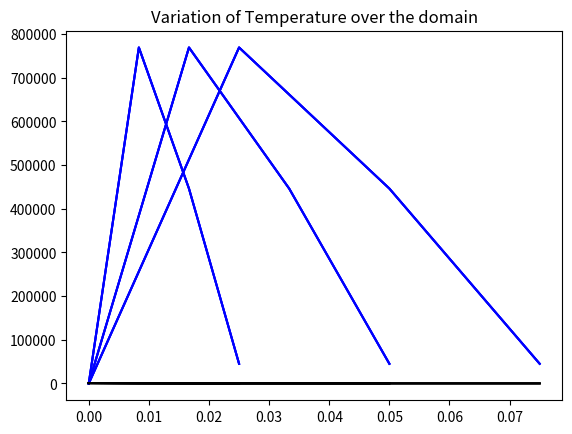

Source code (Python):
from numpy import *
import matplotlib.pyplot as plt

class Thermal1D:
    def __init__(self,Kt,l,n_elements,h,A=False,Dia=False):
        self.n_elements = n_elements
        self.l = l
        self.L = self.l*self.n_elements
        self.n_nodes = 1+n_elements
        self.Kt = Kt
        self.h = h
        if A:
            self.A = A
            d = array([sqrt(4*self.A[i]/pi) for i in range(self.n_elements)])
            self.P = array([pi*d[i] for i in range(self.n_elements)])
        if Dia and type(Dia)==int or type(Dia)==float:
            self.Dia = Dia
            self.A = (pi/4)*self.Dia**2
            self.P = pi*Dia
            self.A = array([self.A]*self.n_elements)
            self.P = array([self.P]*self.n_elements)
        elif Dia and type(Dia)!=int or type(Dia)!=float:
            self.Dia = Dia
            self.A = array([(pi/4)*self.Dia[i]**2 for i in range(self.n_elements)])
            self.P = array([pi*self.Dia[i] for i in range(self.n_elements)])
    
    def global_stiffness(self,convection_free_end=False):
        '''
        Calculates the Global stiffness matrix K based on convection and conduction.
        '''
        def stiffness_conduction(a,l):
            return (self.Kt*a/l)*array([[1,-1],[-1,1]])
        def stiffness_convection(l,p):
            return (self.h*p*l/6)*array([[2,1],[1,2]])
        def stiffness_convection_right(a):
            return (self.h*a)*array([[0,0],[0,1]])
        def stiffness_convection_left(a):
            return (self.h*a)*array([[1,0],[0,0]])
        
        self.K = zeros((self.n_nodes,self.n_nodes)) # 1 DoF per node
        for i in range(self.n_elements):
            k0 = stiffness_conduction(self.A[i],self.l[i])
            k1 = stiffness_convection(self.l[i],self.P[i])
            kn = k0+k1
            
            self.K[i,i+1] = kn[0,1]
            self.K[i+1,i] = kn[1,0]
            if i==0:
                self.K[0,0] = kn[0,0]
                self.K[-1,-1] = stiffness_conduction(self.A[-1], self.l[-1])[-1,-1]+stiffness_convection(self.l[-1], self.P[-1])[-1,-1]
                if convection_free_end == 'left':
                    self.K[0,0] += stiffness_convection_left(self.A[0])[0,0]
                elif convection_free_end == 'right':
                    self.K[-1,-1] += stiffness_convection_right(self.A[-1])[-1,-1]
                else:
                    print("Wrong input for convection from end")
            else:
                self.K[i,i] = kn[0,0] + kn[1,1]
                
    def total_heat_force(self,Q,q,T_infinity):
        ''' 
        Calculates the total Heat force F acting on a body including flux on wall surface and cross sectional surface, 
        heat source, convection from end and side surfaces.
        '''
        def heat_source(Q,a,l,x):
            f = zeros(self.n_nodes)
            f[x] = (Q*a*l)/2
            f[x+1] = (Q*a*l)/2
            return f
        def convection_force(l,p,T_infinity,x):
            f = zeros(self.n_nodes)
            f[x] = self.h*p*T_infinity*l/2
            f[x+1] = self.h*p*T_infinity*l/2
            return f
        def heat_flux(q,l,p,x):
            f = zeros(self.n_nodes)
            f[x] = q*p*l/2
            f[x+1] = q*p*l/2
            return f
        def convection_right(a,T_infinity,x):
            f = zeros(self.n_nodes)
            f[x] = 0
            f[x+1] = self.h*T_infinity*a
            return f
        def convection_left(a,T_infinity,x):
            f = zeros(self.n_nodes)
            f[x] = self.h*T_infinity*a
            f[x+1] = 0
            return f
        self.F = zeros(self.n_nodes) # 1 DoF per node
        for i in range(self.n_elements):
            fn = zeros(self.n_nodes)
            f1 = convection_force(self.l[i],self.P[i],T_infinity,i)
            f2 = convection_right(self.A[i],T_infinity,i)
            f3 = convection_left(self.A[i],T_infinity,i)
            f4 = heat_flux(q,self.l[i],self.P[i],i)
            f5 = heat_source(Q,self.A[i], self.l[i],i)
            fn = f1+f2+f3+f4+f5
            
            self.F +=fn
                
    def end_boundary_conditions(self,value,end_convection=False,insulated=False): # from higher to lower
        ''' 
        Applies the Temperature Boundary condition at the end nodes where Temperature is specified. Usually the inlet and outlet nodes
        '''
        self.T = ones(self.n_nodes)
        self.T.fill(-99999)
        if end_convection == False:
            if insulated =='right':
                self.T[0] = value
            elif insulated == 'left':
                self.T[-1] = value
            else:
                self.T[0] = value[0]
                self.T[-1] = value[-1]
        elif end_convection =='right':
            self.T[0] = value
        else:
            self.T[-1] = value
            
    def solve_mat(self,F,k):
        return linalg.solve(k,F)
    
    def penalty_method(self):
        ''' 
        First method to solve the matrix equations without using inverse of a matrix
        For more information refer - http://web.iitd.ac.in/~hegde/fem/lecture/lecture9.pdf 
        '''
        C = abs(amax(self.K))*10**4
        k_copy = self.K.copy()
        f_copy = self.F.copy()
        for i in range(self.n_nodes):
            if self.T[i]!=-99999:
                k_copy[i,i] += C
                f_copy[i] += C*self.T[i]
        self.p_sol = self.solve_mat(f_copy,k_copy)
        self.T = self.p_sol
        
    def elimination(self):
        ''' 
        Elimination method to solve the matrix without using inverse. Genereally can work on smaller problems with fewer nodes
        '''
        ind1 = where(self.T==-99999)        # indices where we have to find the new values
        ind2 = where(self.T!=-99999)        # indices where the boundary conditions are known
        new_k = delete(self.K,ind2,0)
        new_k = delete(new_k,ind2,1)
        new_f = zeros(len(ind1[0]))
        for i in range(self.T.shape[0]):
            if i in ind1[0]:
                new_f[i-1] = self.F[i] - dot(self.K[i,ind2],self.T[ind2])[0]
        self.e_sol = self.solve_mat(new_f,new_k)
        self.T[ind1] = self.e_sol  
        
    def heat_transfer_rate(self):
        ''' 
        Calculates the heat transfer rate for all elements
        '''
        self.ht = zeros(self.n_elements)
        for i in range(self.n_elements):
            self.ht[i] = -self.Kt *(self.T[i+1]-self.T[i])/self.l[i]
        
    def solve(self, method):
        if method =='elimination':
            self.elimination()
            self.heat_transfer_rate()
        elif method=='penalty':
            self.penalty_method()
            self.heat_transfer_rate()
        else:
            print("Error: No method of type ",method," found")
    
    def print_func(self):
        print("Total Force -- ",self.F)
        print("Temps -- ", self.T)
        print("Global element stiffness -- \n",self.K)
        print("Heat transfer rate -- ", self.ht)       
                
                
    def visualize(self):
        ''' 
        Visualize the change in the heat transfer rates and temepratures over the domain
        '''
        lengths = linspace(0,self.L,self.n_nodes)
        self.ht = insert(self.ht,0,0)
        plt.plot(lengths,self.ht,'b',label="Heat Transfer rate")
        plt.title("Heat Transfer rate")
        plt.show()
        plt.plot(lengths,self.T,'k',label="Temperature")
        plt.title("Variation of Temperature over the domain")
                        
        
if __name__ =="__main__":                
    ###################################################
    ####### Model characteristics #####################
    # Enter all values in same units. All values are used in SI units here as an example.
    n_elements = 3
    thermal_conductivity = 100 # W/mK
    element_length = [0.075,0.05,0.025] # m. 
    element_area = [1]*n_elements # m2. If different areas, specify similar to that of length.
    heat_transfer_coefficient = 250 # W/m2K
    d = 0.5 # m. If different diameters, specify similar to that of length.
    T_infinity = 25 # deg C
    method = 'penalty' # or elimination
    ##################################################
    ####### Forces ##################################
    heat_source = 500 # W/m2
    wall_flux = 100 # W/m2
    end_convection = 'right' # inputs - 'right' or 'left'
    ###########################################
    ####### Boundary Conditions ###############
    T = 1000    # Enter a single value. If no insulation, provide values as (value1,value2). In this example, as convective end is right, the temperature will be specified for left boundary.
    insulated = False  # Can take values - 'right' or 'left'. The temperature will be specified on the non-insulated non-convective side.
                       # if no insulation: either provide a convective value and a temperature or two temperatures at the boundaries.
    
    thermal = Thermal1D(thermal_conductivity,element_length,n_elements,heat_transfer_coefficient,Dia=d)
    thermal.global_stiffness(end_convection)
    thermal.total_heat_force(heat_source,wall_flux,T_infinity)
    thermal.end_boundary_conditions(T,end_convection,insulated)
    thermal.solve(method)
    thermal.print_func()
    thermal.visualize()               
                
                
                 
                    
